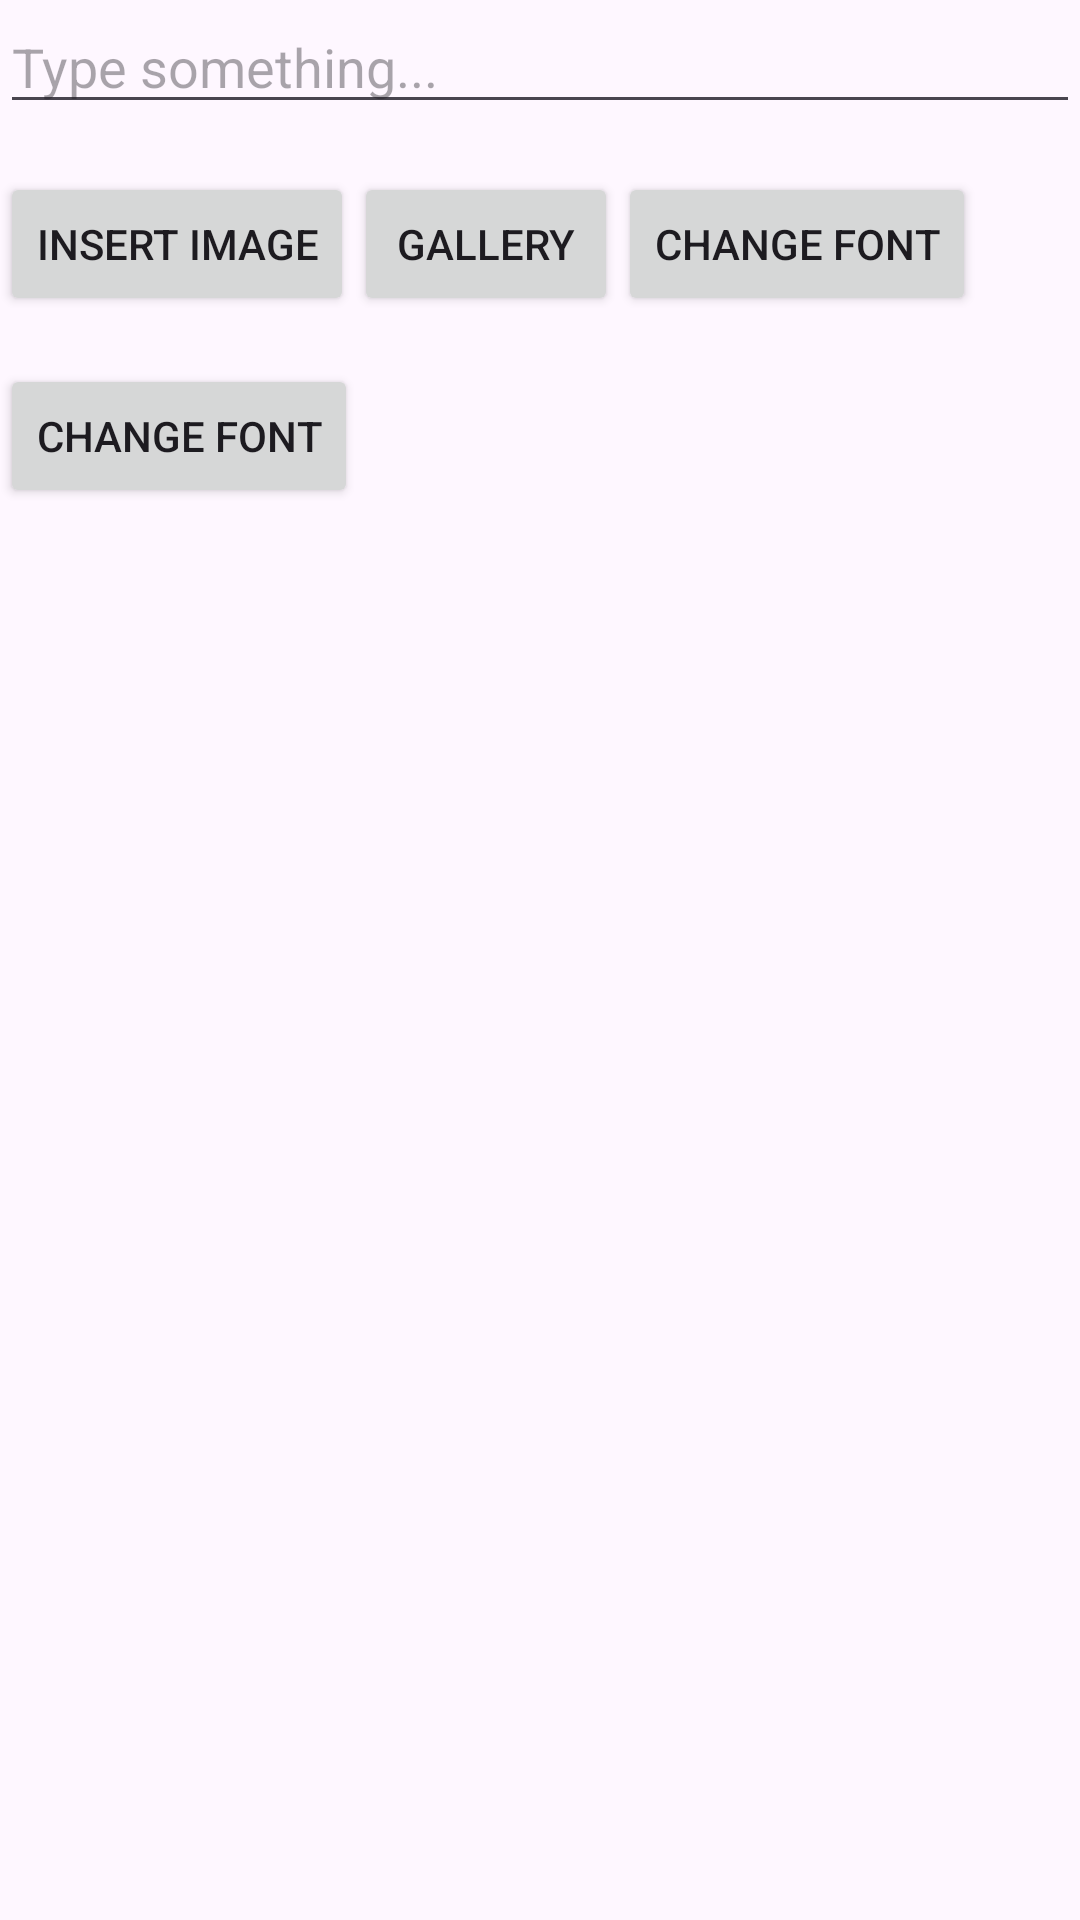

This screen was rendered from an Android layout file. Write that file and the resources it references.
<!-- AndroidManifest.xml: application theme Theme.MyDiaryTest -->
<!-- res/layout/activity_editable.xml -->
<?xml version="1.0" encoding="utf-8"?>
<androidx.constraintlayout.widget.ConstraintLayout xmlns:android="http://schemas.android.com/apk/res/android"
    xmlns:app="http://schemas.android.com/apk/res-auto"
    xmlns:tools="http://schemas.android.com/tools"
    android:id="@+id/main"
    android:layout_width="match_parent"
    android:layout_height="match_parent"
    tools:context=".UI.EditableActivity">

    <EditText
        android:id="@+id/editText"
        android:layout_width="0dp"
        android:layout_height="wrap_content"
        android:hint="Type something..."
        android:inputType="textMultiLine"
        android:scrollbars="vertical"
        app:layout_constraintTop_toTopOf="parent"
        app:layout_constraintBottom_toTopOf="@id/insertImageButton"
        app:layout_constraintStart_toStartOf="parent"
        app:layout_constraintEnd_toEndOf="parent" />

    <Button
        android:id="@+id/insertImageButton"
        android:layout_width="wrap_content"
        android:layout_height="wrap_content"
        android:text="Insert Image"
        app:layout_constraintTop_toBottomOf="@id/editText"
        app:layout_constraintStart_toStartOf="parent"
        android:layout_marginStart="@dimen/_10sdp"
        android:layout_marginTop="16dp" />
    <Button
        android:id="@+id/insertImageFromGallery"
        android:layout_width="wrap_content"
        android:layout_height="wrap_content"
        android:text="Gallery"
        app:layout_constraintTop_toBottomOf="@id/editText"
        app:layout_constraintLeft_toRightOf="@id/insertImageButton"
        android:layout_marginStart="@dimen/_20sdp"
        android:layout_marginTop="16dp" />

    <Button
        android:id="@+id/changeFont"
        android:layout_width="wrap_content"
        android:layout_height="wrap_content"
        android:text="Change Font"
        app:layout_constraintTop_toBottomOf="@id/editText"
        app:layout_constraintLeft_toRightOf="@id/insertImageFromGallery"
        android:layout_marginStart="@dimen/_10sdp"
        android:layout_marginTop="16dp" />

    <Button
        android:id="@+id/pushSizeText"
        android:layout_width="wrap_content"
        android:layout_height="wrap_content"
        android:text="Change Font"
        app:layout_constraintTop_toBottomOf="@id/changeFont"
        android:layout_marginStart="@dimen/_10sdp"
        app:layout_constraintStart_toStartOf="parent"
        android:layout_marginTop="16dp" />

</androidx.constraintlayout.widget.ConstraintLayout>
<!-- resources referenced by this layout -->
<resources>
  <style name="Theme.MyDiaryTest" parent="Base.Theme.MyDiaryTest" />
  <style name="Base.Theme.MyDiaryTest" parent="Theme.Material3.DayNight.NoActionBar">
          
          
      </style>
</resources>
